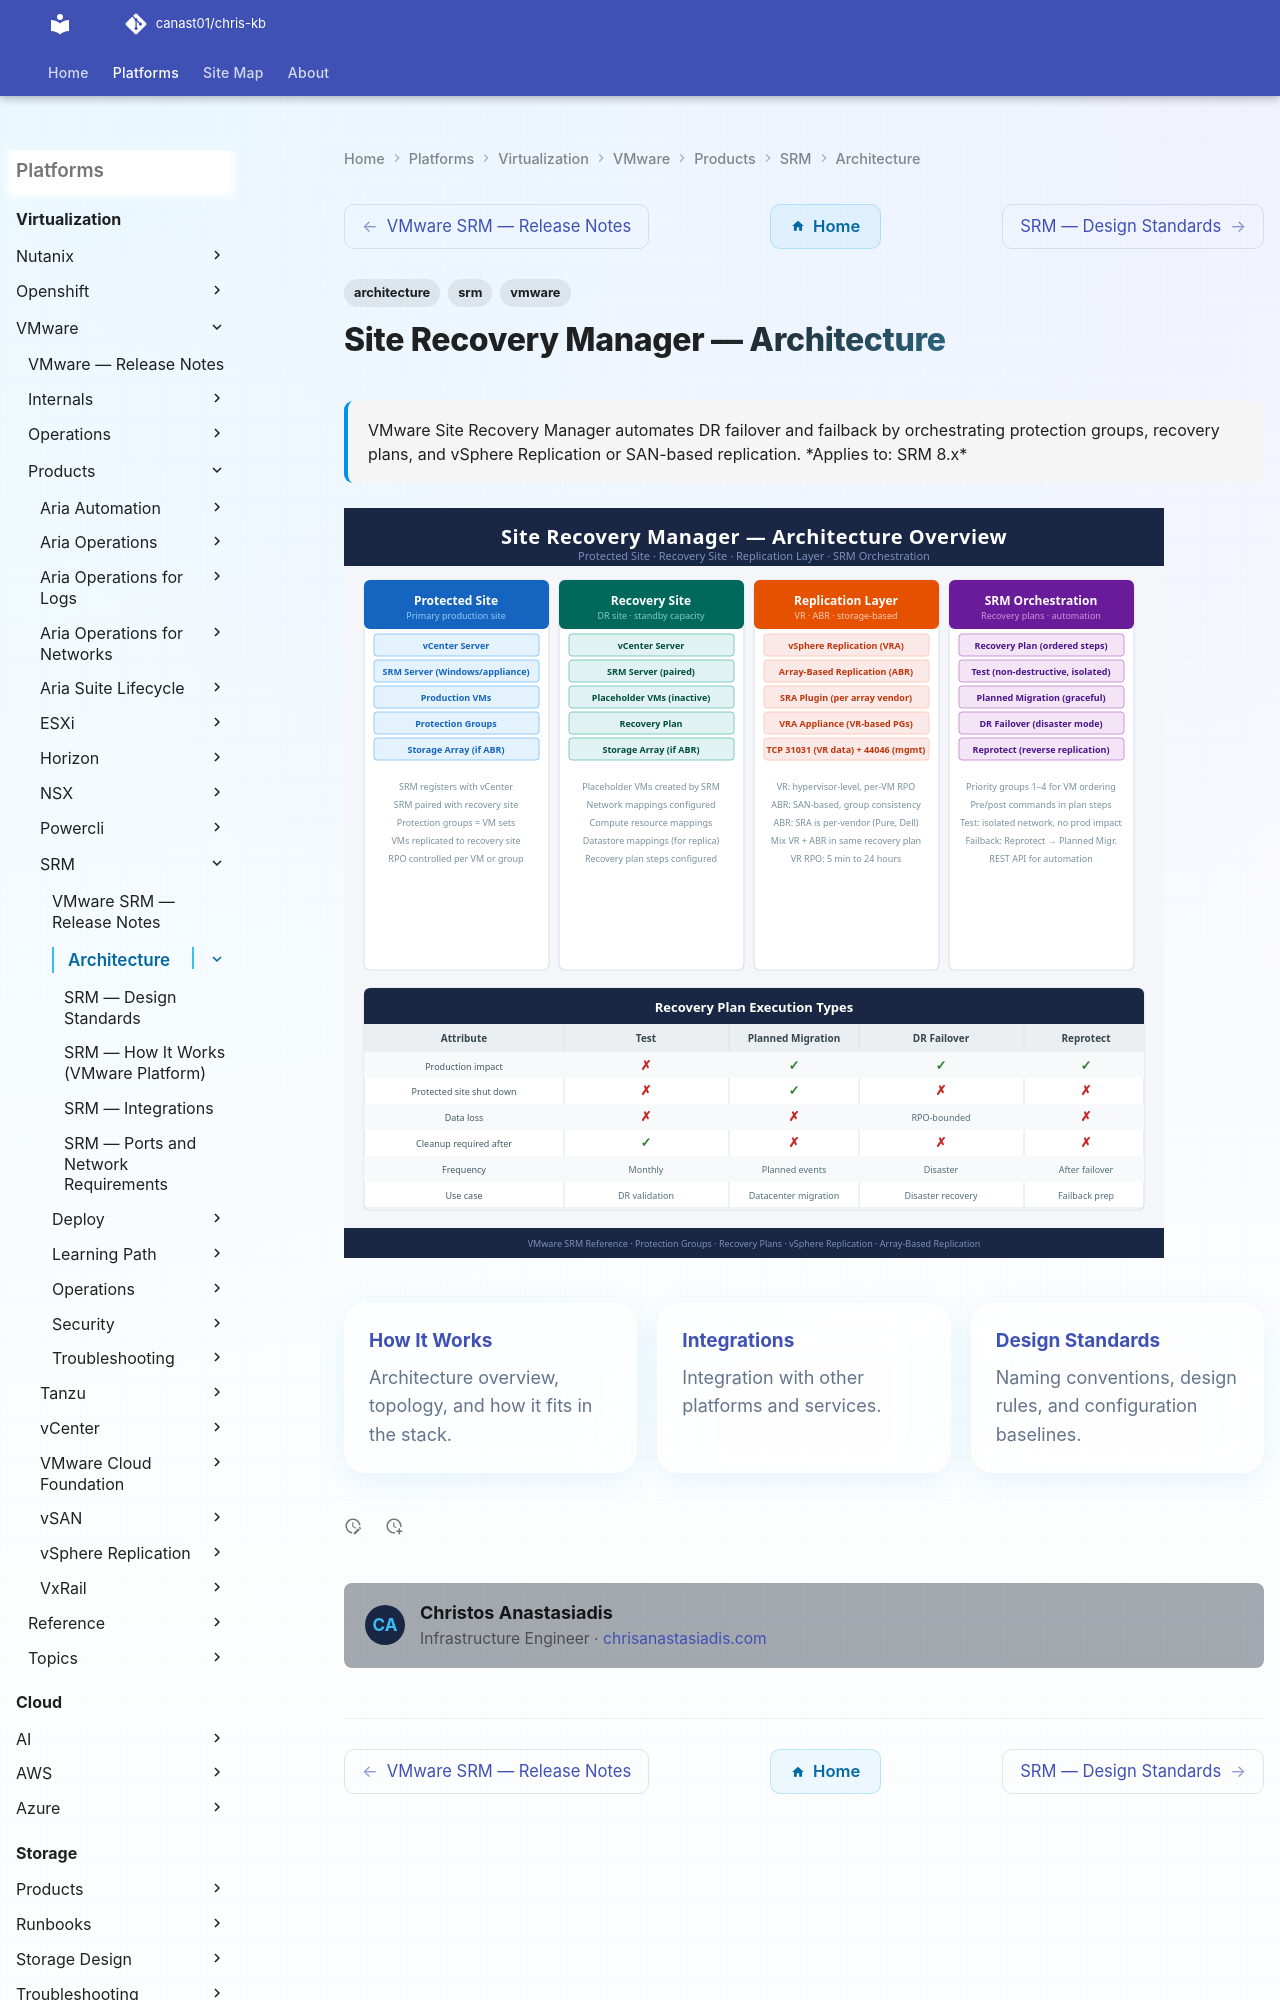

repository: canast01/chris-kb · page: virtualization/vmware/products/srm/architecture/index.html · generator: mkdocs

---
tags:
  - architecture
  - srm
  - vmware
description: "VMware Site Recovery Manager automates DR failover and failback by orchestrating protection groups, recovery plans, and vSphere Replication or SAN-based..."
---
